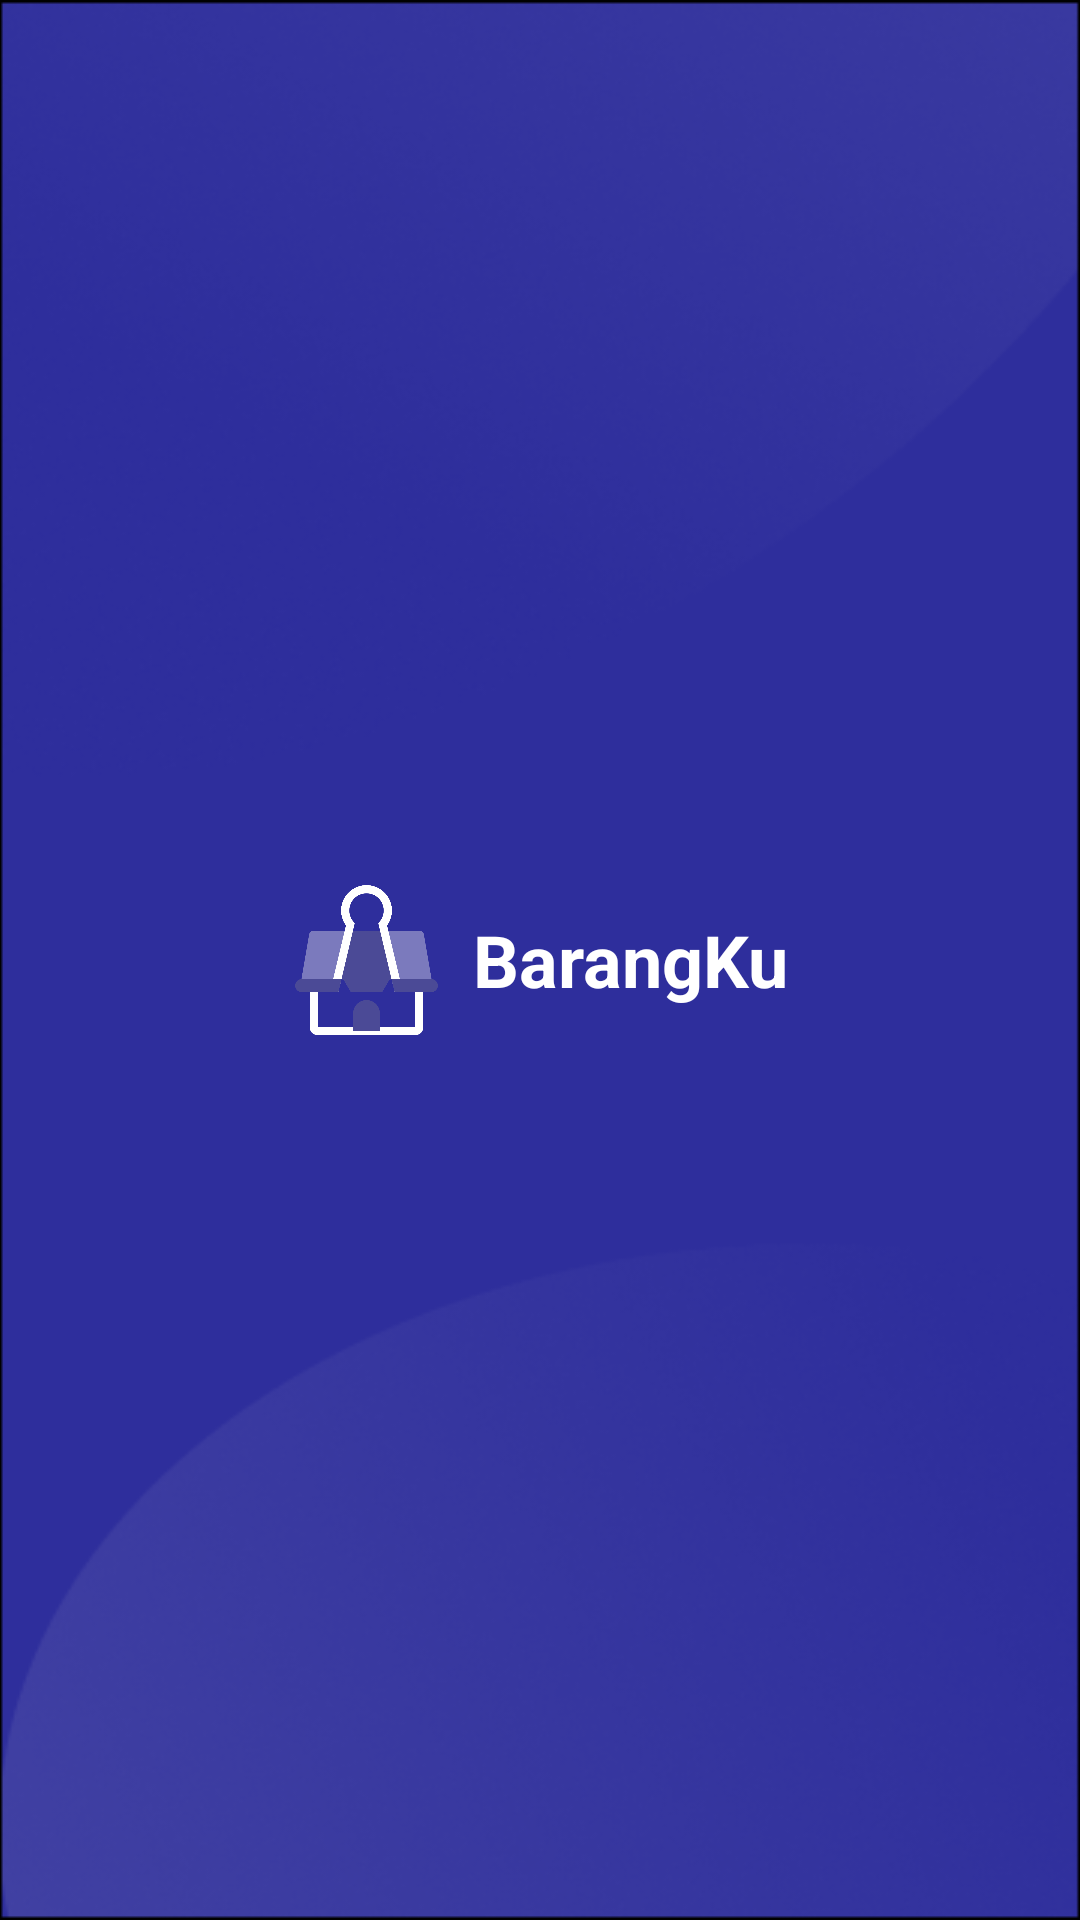

Write the Android layout XML for this screen, with the resource values it uses.
<!-- AndroidManifest.xml: activity theme Theme.AppCompat.NoActionBar -->
<!-- res/layout/activity_splash.xml -->
<?xml version="1.0" encoding="utf-8"?>
<RelativeLayout xmlns:android="http://schemas.android.com/apk/res/android"
    xmlns:app="http://schemas.android.com/apk/res-auto"
    xmlns:tools="http://schemas.android.com/tools"
    android:layout_width="match_parent"
    android:layout_height="match_parent"
    tools:context=".SplashActivity">
    <ImageView
        android:layout_width="match_parent"
        android:layout_height="match_parent"
        android:scaleType="centerCrop"
        android:src="@drawable/splash" />

    <LinearLayout
        android:layout_width="wrap_content"
        android:layout_height="wrap_content"
        android:layout_centerInParent="true"
        android:orientation="horizontal">

        <ImageView
            android:layout_width="50dp"
            android:layout_height="50dp"
            android:layout_gravity="center_horizontal"
            android:scaleType="centerInside"
            android:src="@drawable/logo" />

        <TextView
            android:layout_width="wrap_content"
            android:layout_height="match_parent"
            android:layout_gravity="center_horizontal"
            android:text="BarangKu"
            android:textColor="#FFFFFF"
            android:textSize="24sp"
            android:gravity="center"
            android:layout_marginLeft="10dp"
            android:textStyle="bold"
            />

    </LinearLayout>

</RelativeLayout>
<!-- resources referenced by this layout -->
<resources>
  <!-- drawable logo: png bitmap (drawable-v24, 33618 bytes) -->
  <!-- drawable splash: png bitmap (drawable-v24, 74746 bytes) -->
</resources>
